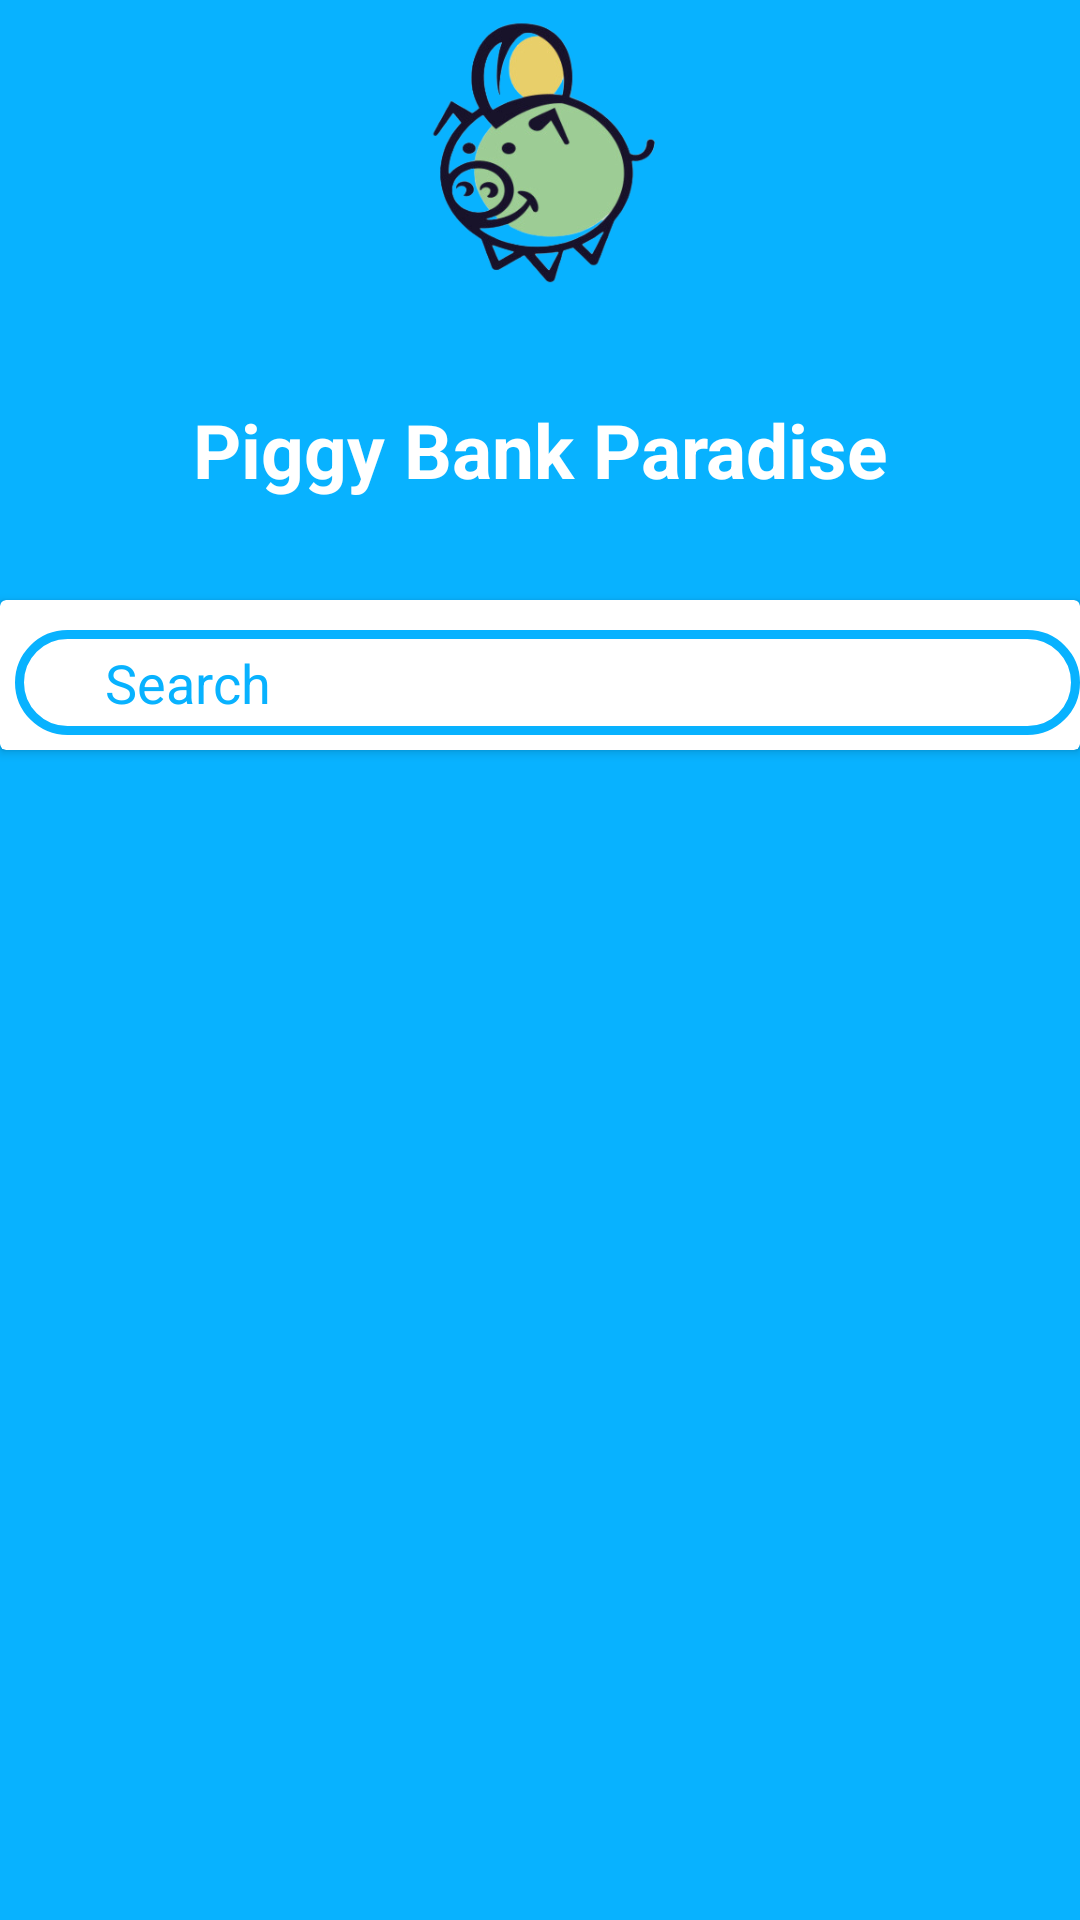

This screen was rendered from an Android layout file. Write that file and the resources it references.
<!-- AndroidManifest.xml: application theme Theme.MiniProject -->
<!-- res/layout/nav_header.xml -->
<androidx.constraintlayout.widget.ConstraintLayout xmlns:android="http://schemas.android.com/apk/res/android"
    xmlns:app="http://schemas.android.com/apk/res-auto"
    android:orientation="vertical"
    android:layout_width="match_parent"
    android:layout_height="250dp"
    android:gravity="top"
    android:background="@color/blue"
    android:theme="@style/ThemeOverlay.AppCompat.Dark">

    
    <TextView
        android:layout_width="match_parent"
        android:layout_height="100dp"
        android:id="@+id/title"
        app:layout_constraintTop_toBottomOf="@id/logo"
        android:textColor="@color/white"
        android:text="Piggy Bank Paradise"
        android:gravity="center"
        android:textSize="25sp"
        android:textStyle="bold"
        android:padding="16dp" />

    <ImageView
        android:id="@+id/logo"
        app:layout_constraintTop_toTopOf="parent"
        app:layout_constraintTop_toBottomOf="@id/title"
        android:layout_width="match_parent"
        android:layout_height="100dp"
        android:src="@drawable/logo"/>

    
    <androidx.cardview.widget.CardView
        app:layout_constraintTop_toBottomOf="@id/title"
        android:layout_width="match_parent"
        android:layout_height="50dp"
        android:background="@color/white"
        android:backgroundTint="@color/white"
        android:padding="0dp">

        <EditText
            android:id="@+id/search_view"
            android:layout_width="match_parent"
            android:layout_height="35dp"
            android:hint="Search"
            android:textColorHint="@color/blue"
            android:imeOptions="actionSearch"
            android:inputType="text"
            android:maxLines="1"
            android:singleLine="true"
            android:background="@drawable/blue_border"
            android:layout_gravity="start"
            android:layout_marginTop="10dp"
            android:layout_marginStart="5dp"
            android:textColor="@color/blue"
            android:paddingLeft="30dp"
            android:focusable="true"/>


        <ImageView
            android:layout_width="wrap_content"
            android:layout_height="wrap_content"
            android:src="@drawable/ic_search"
            android:layout_marginTop="16dp"
            android:layout_marginStart="10dp" />




    </androidx.cardview.widget.CardView>

</androidx.constraintlayout.widget.ConstraintLayout>
<!-- resources referenced by this layout -->
<resources>
  <color name="blue">#08B2FF</color>
  <color name="white">#FFFFFFFF</color>
  <!-- drawable blue_border (drawable) -->
  <?xml version="1.0" encoding="utf-8"?>
  <shape xmlns:android="http://schemas.android.com/apk/res/android"
      android:shape="rectangle">
  
      <corners
          android:radius="25dp">
  
      </corners>
  
      <stroke
          android:color="@color/blue"
          android:width="3dp">
  
      </stroke>
  </shape>
  <!-- drawable logo: png bitmap (drawable, 63641 bytes) -->
  <style name="Theme.MiniProject" parent="Base.Theme.MiniProject" />
  <style name="Base.Theme.MiniProject" parent="Theme.Material3.DayNight.NoActionBar">
          
  
          <item name="colorPrimary">@color/blue</item>
          <item name="colorPrimaryVariant">@color/blue</item>
          <item name="android:statusBarColor">@color/blue</item>
      </style>
</resources>
